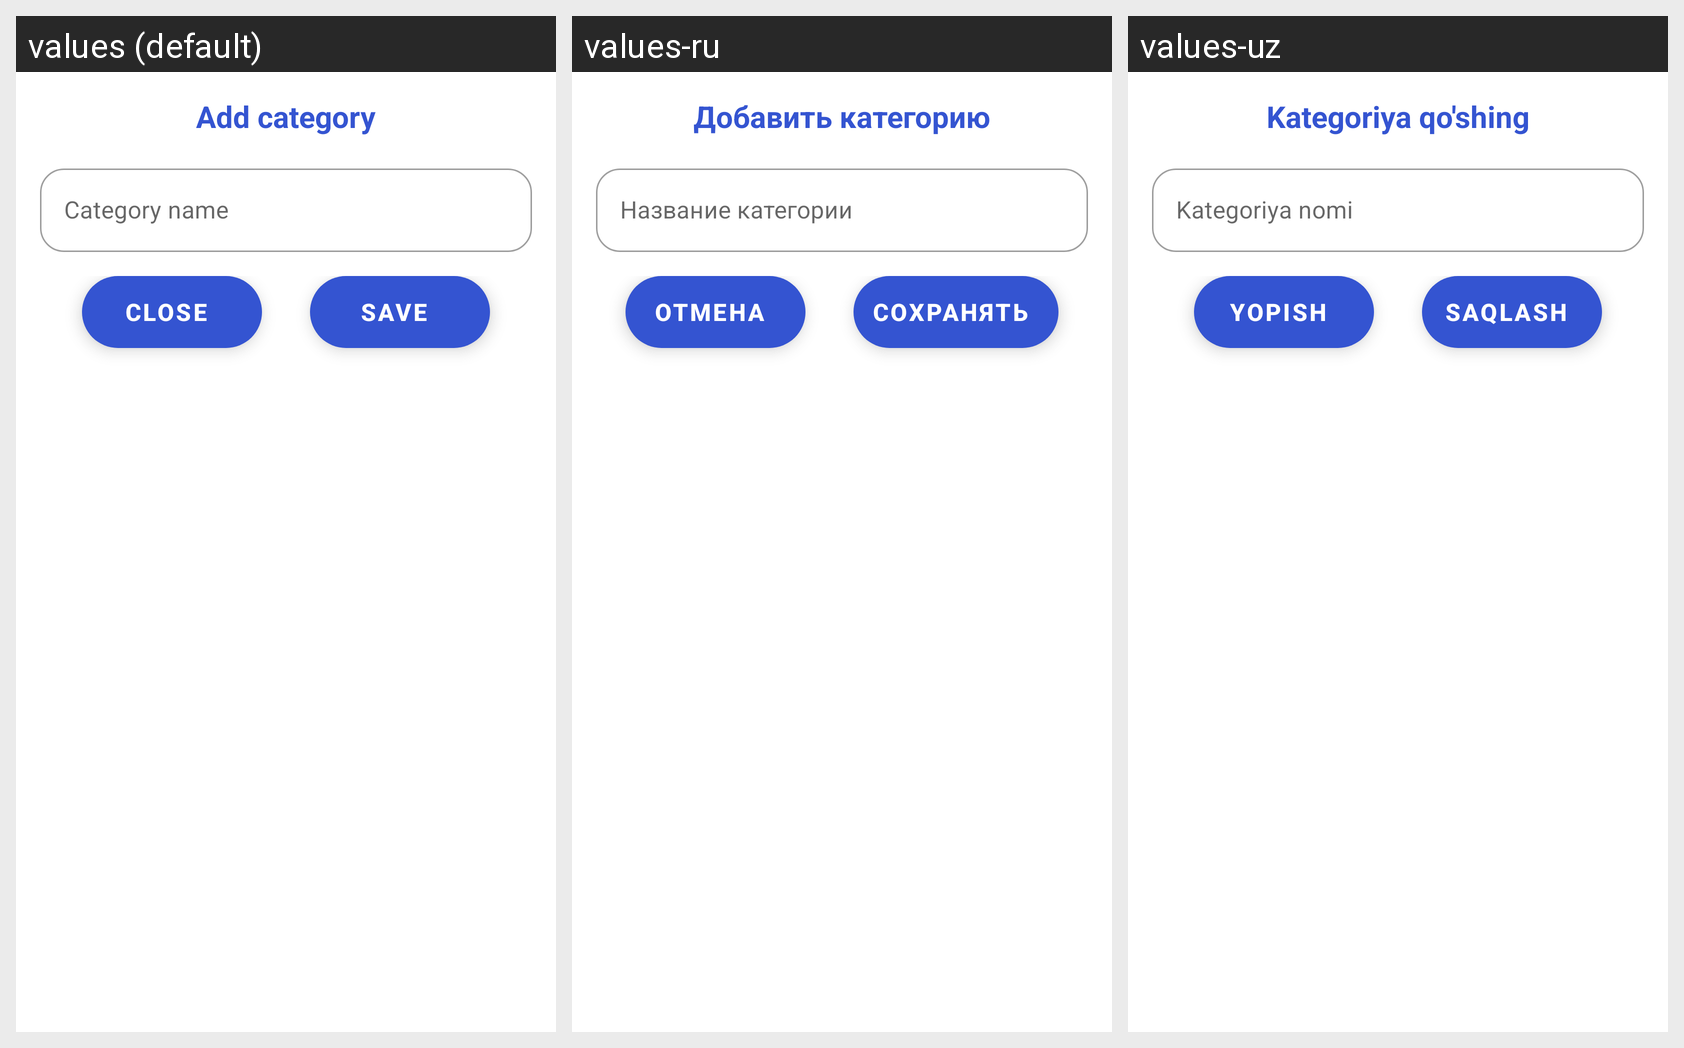

Translations of the strings shown on this Android screen, per locale in the grid:
Android screen res/layout/add_category_layout.xml rendered under 3 locales, left to right: values (default), values-ru, values-uz. Device: Nexus 5 (rendered at 1080×1920; each locale shown at half size, 540×960, under a caption strip naming it); theme Theme.BooksController.
Strings drawn on this screen, with the default value and each locale's value (text and hints the layout hard-codes, and strings that could not be matched under every locale, appear in the picture but are not listed):

add_category
  values: Add category
  values-ru: Добавить категорию
  values-uz: Kategoriya qo'shing

category_name
  values: Category name
  values-ru: Название категории
  values-uz: Kategoriya nomi

close
  values: Close
  values-ru: Отмена
  values-uz: Yopish

save
  values: Save
  values-ru: Сохранять
  values-uz: Saqlash
